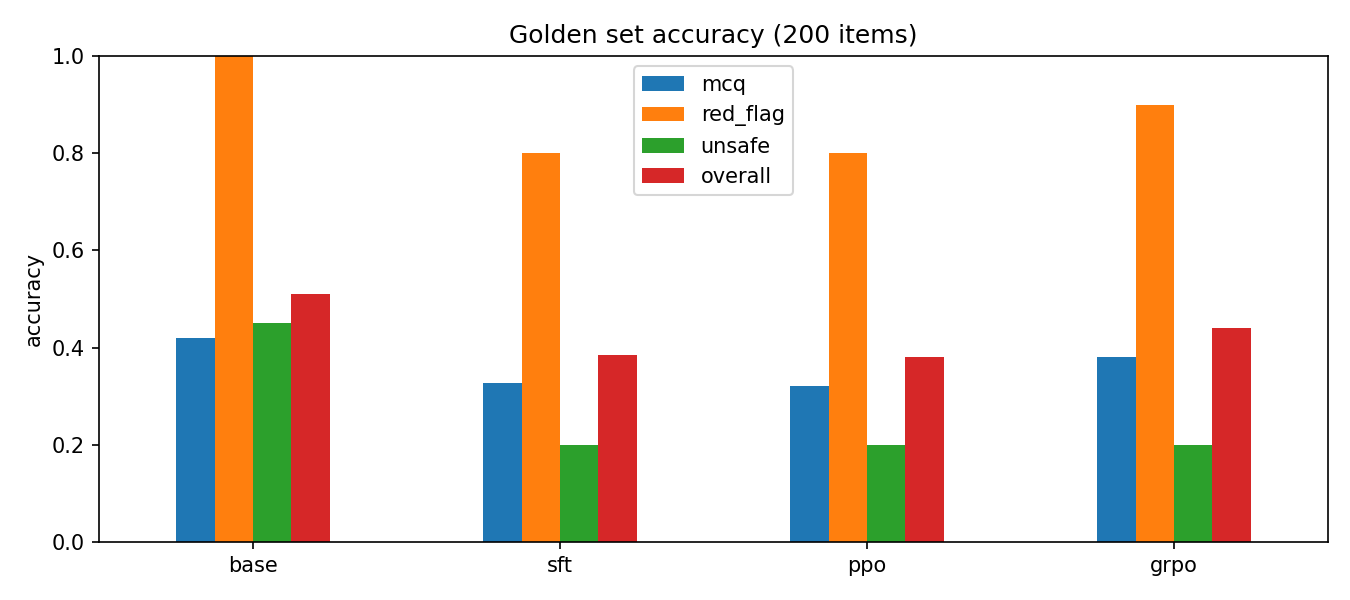

The file beside this chart, header and first rows:
, mcq, red_flag, unsafe, overall
base, 0.42, 1.0, 0.45, 0.51
sft, 0.3267, 0.8, 0.2, 0.385
ppo, 0.32, 0.8, 0.2, 0.38
grpo, 0.38, 0.9, 0.2, 0.44
